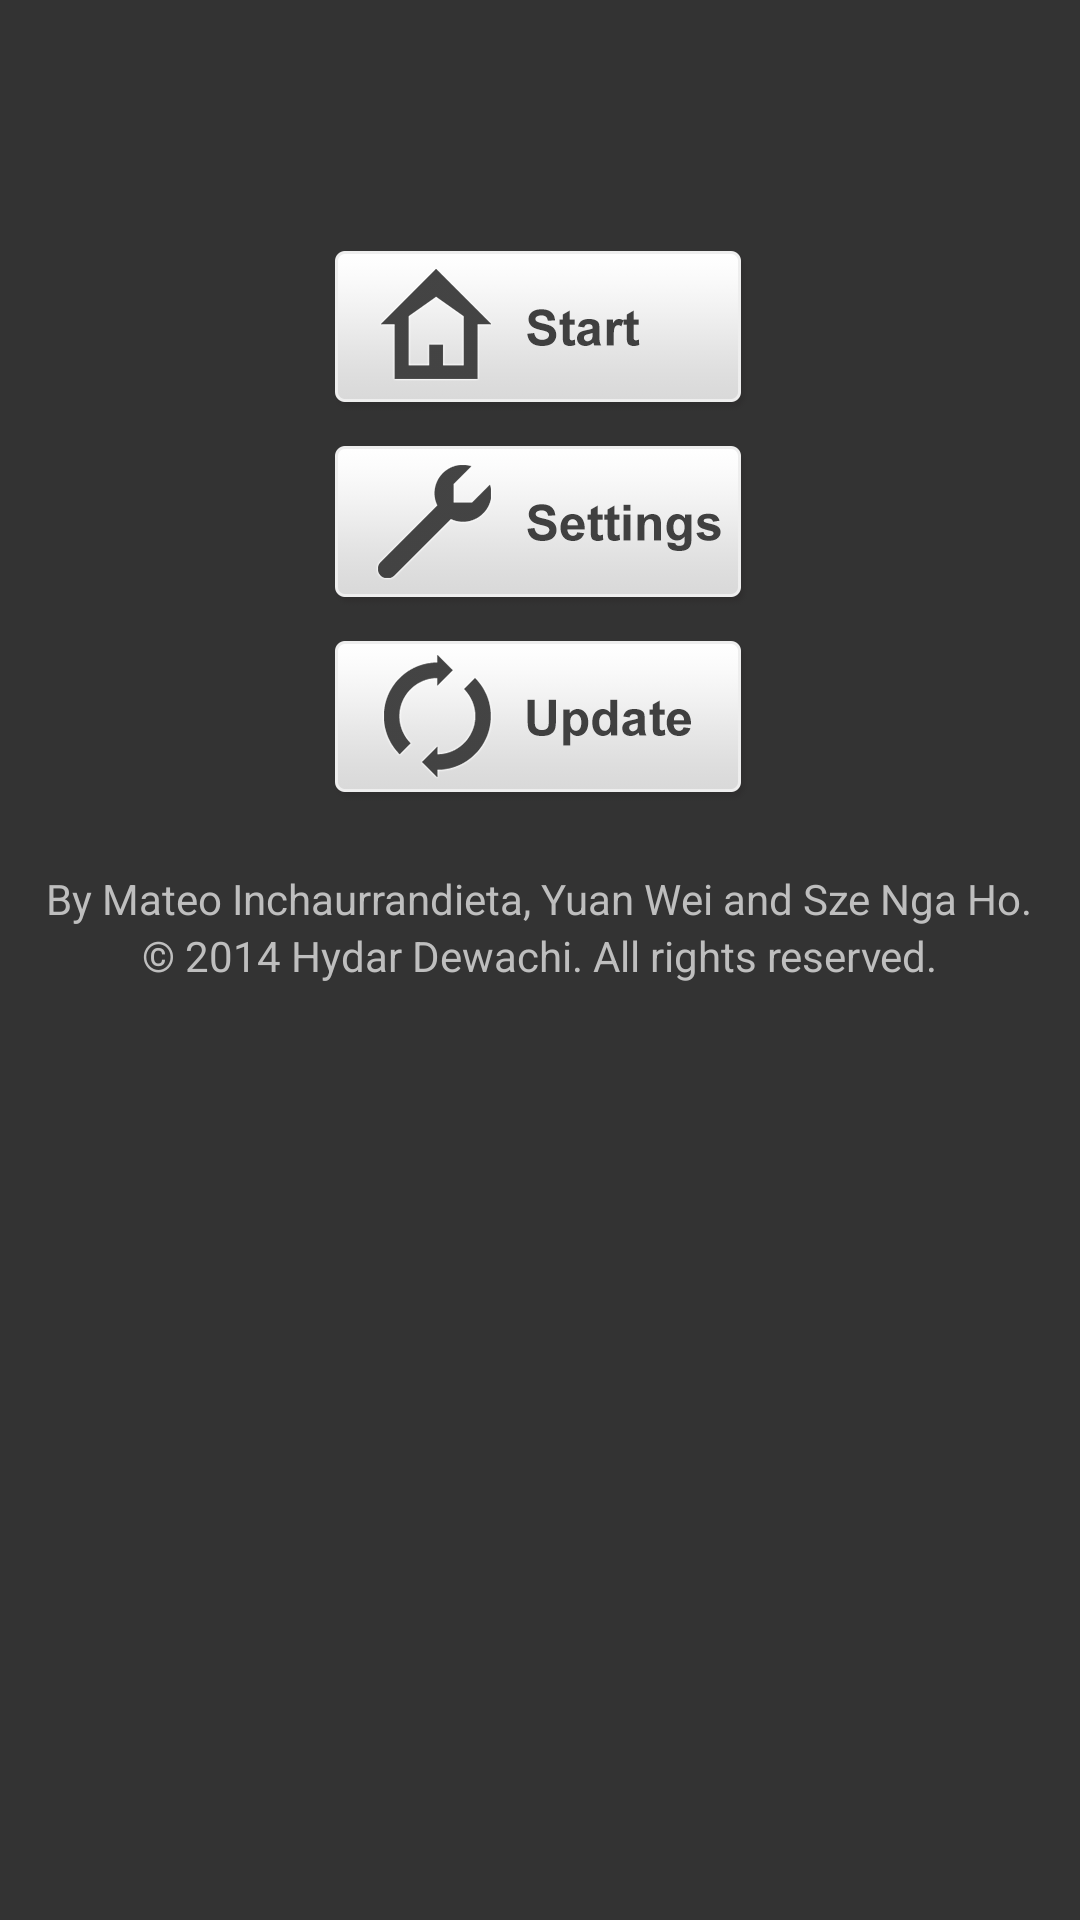

Layout XML and referenced resources for this Android screen:
<!-- AndroidManifest.xml: application theme AppBaseTheme -->
<!-- res/layout/activity_main.xml -->
<LinearLayout xmlns:android="http://schemas.android.com/apk/res/android"
    xmlns:tools="http://schemas.android.com/tools"
    xmlns:android1="http://schemas.android.com/apk/res/android"
    android:layout_width="match_parent"
    android:layout_height="match_parent"
    android:orientation="vertical"
    android:background="#33FFFFFF"
    android:gravity="center_horizontal"
    tools:context=".MainActivity" >

    <LinearLayout
        android:layout_width="match_parent"
        android:layout_height="60dp"
        android:layout_marginLeft="10dp"
        android:layout_marginTop="20dp"
        android:orientation="horizontal" >


	    
        <ImageView
            android:id="@+id/imageView1"
	        android:layout_width="307dp"
	        android:layout_height="46dp"
	        android:alpha="0.9"
            android:src="@drawable/title2" />
	
	    <ImageView
	        android:id="@+id/imageView3"
	        android:layout_width="307dp"
	        android:layout_height="46dp"
	        android:src="@drawable/header_dec22" />

    </LinearLayout>


    <ImageButton
        android:id="@+id/start_btn"
        android:layout_width="150dp"
        android:layout_height="60dp"
        android:background="#00000000"
        android:layout_marginBottom="5dp"
        android:contentDescription="Start"
        android:scaleType="fitCenter"
        android:src="@drawable/start_btn2" />

    <ImageButton
        android:id="@+id/setting_btn"
        android:layout_width="150dp"
        android:layout_height="60dp"
        android:layout_marginBottom="5dp"
        android:background="#00000000"
        android:contentDescription="setting"
        android:scaleType="fitCenter"
        android:src="@drawable/setting_btn2" />

    <ImageButton
        android:id="@+id/update_btn"
        android:layout_width="150dp"
        android:layout_height="60dp"
        android:contentDescription="update"
        android:background="#00000000"
        android:scaleType="fitCenter"
        android:src="@drawable/update_btn2" />

	    
    <TextView
        android:id="@+id/textView1"
    	style="?textBody" 
        android:layout_width="wrap_content"
        android:layout_height="wrap_content"
        android:layout_marginTop="20dp"
        android:text="@string/dev_names" />

    <TextView
        android:id="@+id/textView2"
    	style="?textBody" 
        android:layout_width="wrap_content"
        android:layout_height="wrap_content"
        android:text="@string/copyright" />



</LinearLayout>
<!-- resources referenced by this layout -->
<resources>
  <!-- drawable header_dec1: png bitmap (drawable, 4468 bytes) -->
  <!-- drawable setting_btn2: png bitmap (drawable, 65983 bytes) -->
  <!-- drawable start_btn2: png bitmap (drawable, 62370 bytes) -->
  <!-- drawable update_btn2: png bitmap (drawable, 68515 bytes) -->
  <string name="copyright">© 2014 Hydar Dewachi. All rights reserved.</string>
  <string name="dev_names">By Mateo Inchaurrandieta, Yuan Wei and Sze Nga Ho.</string>
  <style name="AppBaseTheme" parent="android:Theme">
          
      </style>
</resources>
